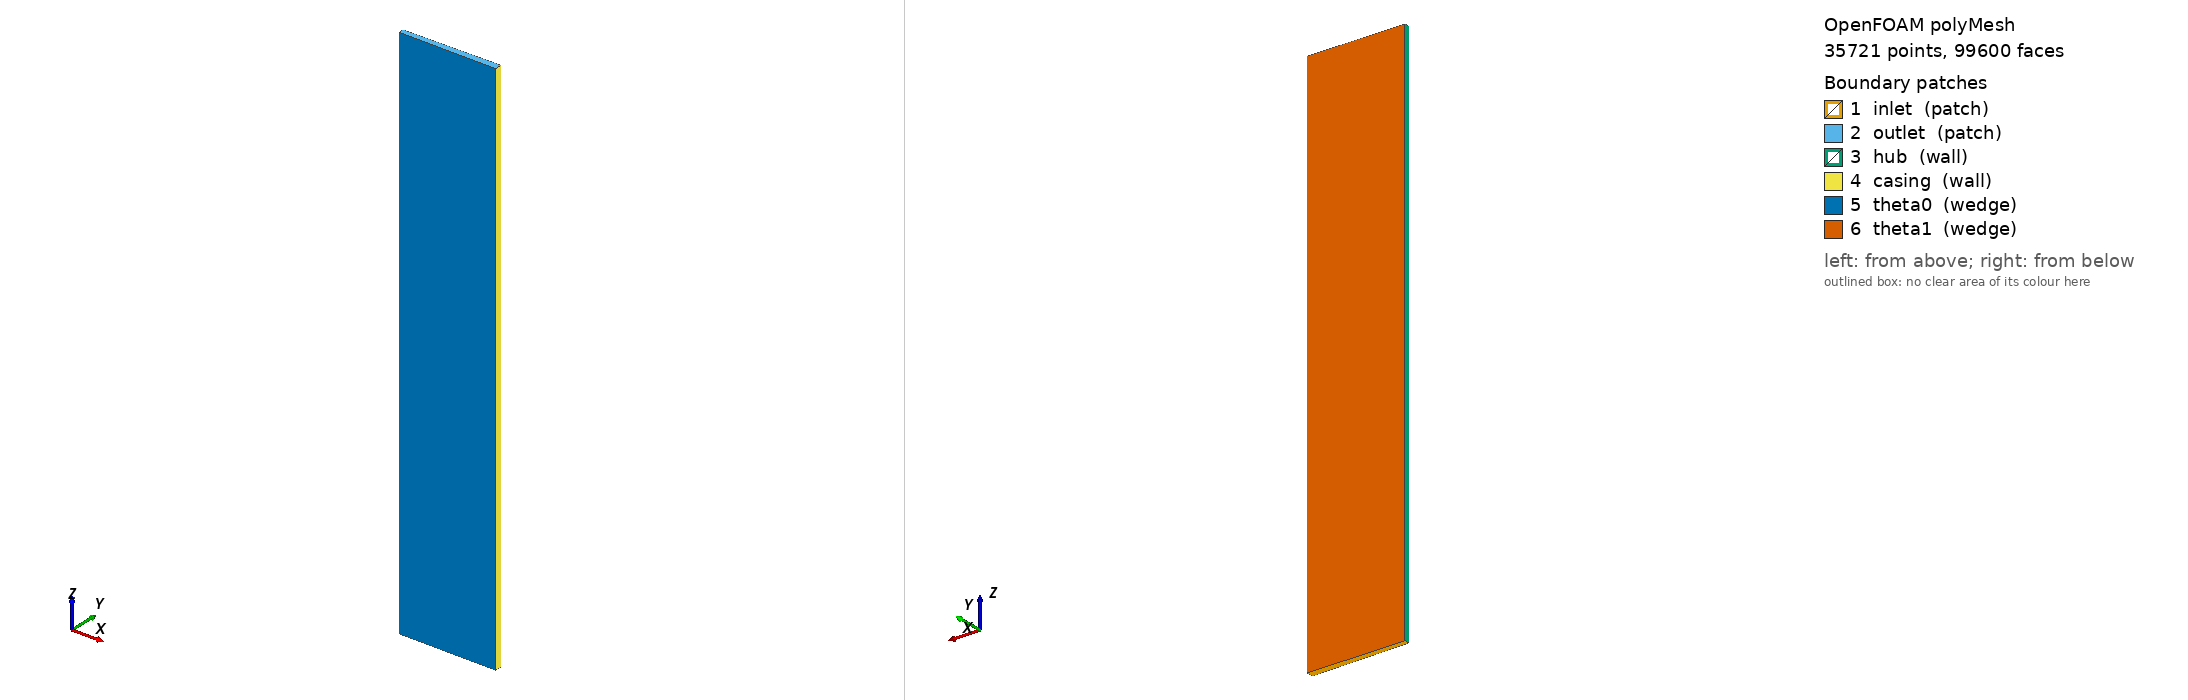

OpenFOAM case: the committed polyMesh, 35721 points, 99600 faces. Boundary patches (legend numbers): 1 inlet (patch), 2 outlet (patch), 3 hub (wall), 4 casing (wall), 5 theta0 (wedge), 6 theta1 (wedge). Left view from above one corner, right view from below the opposite corner. Boundary conditions: 5 field file(s) under 0/; 6 of 6 drawn patches have an entry in a shipped field file.

=== constant/polyMesh/boundary ===
/*--------------------------------*- C++ -*----------------------------------*\
| =========                 |                                                 |
| \\      /  F ield         | OpenFOAM: The Open Source CFD Toolbox           |
|  \\    /   O peration     | Version:  2406                                  |
|   \\  /    A nd           | Website:  www.openfoam.com                      |
|    \\/     M anipulation  |                                                 |
\*---------------------------------------------------------------------------*/
FoamFile
{
    version     2.0;
    format      ascii;
    arch        "LSB;label=32;scalar=64";
    class       polyBoundaryMesh;
    location    "constant/polyMesh";
    object      boundary;
}
// * * * * * * * * * * * * * * * * * * * * * * * * * * * * * * * * * * * * * //

6
(
    inlet
    {
        type            patch;
        nFaces          400;
        startFace       92400;
    }
    outlet
    {
        type            patch;
        nFaces          400;
        startFace       92800;
    }
    hub
    {
        type            wall;
        inGroups        1(wall);
        nFaces          1600;
        startFace       93200;
    }
    casing
    {
        type            wall;
        inGroups        1(wall);
        nFaces          1600;
        startFace       94800;
    }
    theta0
    {
        type            wedge;
        inGroups        1(wedge);
        nFaces          1600;
        startFace       96400;
    }
    theta1
    {
        type            wedge;
        inGroups        1(wedge);
        nFaces          1600;
        startFace       98000;
    }
)

// ************************************************************************* //


=== system/blockMeshDict ===
FoamFile
{
    version     2.0;
    format      ascii;
    class       dictionary;
    object      blockMeshDict;
}

convertToMeters 1;

// Annular sector: 1 degree wedge for axisymmetric-like single-stage compressor
// Hub radius = 0.1875 m, Casing radius = 0.25 m
// Axial stations: inlet(0), rotorLE(0.1), rotorTE(0.15), statorLE(0.2), statorTE(0.25), outlet(0.35)
// Symmetric about XZ plane: theta = +/- 0.5 deg = +/- 0.0087266 rad

vertices
(
    // z=0 (inlet)
    (0.1875 -0.00163624   0.0)   // 0 hub-inlet-theta0
    (0.25   -0.00218165   0.0)   // 1 tip-inlet-theta0
    (0.1875  0.00163624   0.0)   // 2 hub-inlet-theta1
    (0.25    0.00218165   0.0)   // 3 tip-inlet-theta1

    // z=0.1 (rotor leading edge)
    (0.1875 -0.00163624   0.1)   // 4
    (0.25   -0.00218165   0.1)   // 5
    (0.1875  0.00163624   0.1)   // 6
    (0.25    0.00218165   0.1)   // 7

    // z=0.15 (rotor trailing edge)
    (0.1875 -0.00163624   0.15)  // 8
    (0.25   -0.00218165   0.15)  // 9
    (0.1875  0.00163624   0.15)  // 10
    (0.25    0.00218165   0.15)  // 11

    // z=0.2 (stator leading edge)
    (0.1875 -0.00163624   0.2)   // 12
    (0.25   -0.00218165   0.2)   // 13
    (0.1875  0.00163624   0.2)   // 14
    (0.25    0.00218165   0.2)   // 15

    // z=0.25 (stator trailing edge)
    (0.1875 -0.00163624   0.25)  // 16
    (0.25   -0.00218165   0.25)  // 17
    (0.1875  0.00163624   0.25)  // 18
    (0.25    0.00218165   0.25)  // 19

    // z=0.35 (outlet)
    (0.1875 -0.00163624   0.35)  // 20
    (0.25   -0.00218165   0.35)  // 21
    (0.1875  0.00163624   0.35)  // 22
    (0.25    0.00218165   0.35)  // 23
);

blocks
(
    // Block 0: inlet duct
    hex (0 1 3 2 4 5 7 6) (20 20 20) simpleGrading (1 1 1)
    // Block 1: rotor passage
    hex (4 5 7 6 8 9 11 10) (20 20 15) simpleGrading (1 1 1)
    // Block 2: inter-blade gap
    hex (8 9 11 10 12 13 15 14) (20 20 10) simpleGrading (1 1 1)
    // Block 3: stator passage
    hex (12 13 15 14 16 17 19 18) (20 20 15) simpleGrading (1 1 1)
    // Block 4: outlet duct
    hex (16 17 19 18 20 21 23 22) (20 20 20) simpleGrading (1 1 1)
);

edges
(
);

boundary
(
    inlet
    {
        type patch;
        faces
        (
            (0 1 3 2)
        );
    }
    outlet
    {
        type patch;
        faces
        (
            (20 21 23 22)
        );
    }
    hub
    {
        type wall;
        faces
        (
            (0 4 6 2)
            (4 8 10 6)
            (8 12 14 10)
            (12 16 18 14)
            (16 20 22 18)
        );
    }
    casing
    {
        type wall;
        faces
        (
            (1 3 7 5)
            (5 7 11 9)
            (9 11 15 13)
            (13 15 19 17)
            (17 19 23 21)
        );
    }
    theta0
    {
        type wedge;
        faces
        (
            (0 1 5 4)
            (4 5 9 8)
            (8 9 13 12)
            (12 13 17 16)
            (16 17 21 20)
        );
    }
    theta1
    {
        type wedge;
        faces
        (
            (2 6 7 3)
            (6 10 11 7)
            (10 14 15 11)
            (14 18 19 15)
            (18 22 23 19)
        );
    }
);

mergePatchPairs
(
);

cellZones
(
    rotor
    {
        type cellZone;
        cellLabels List<label> (1);
        // Block 1 contains 1*1*15 = 15 cells, starting after Block 0's 20 cells
        // Cell indices 20 to 34 belong to the rotor block
        cellLabels
        (
            20 21 22 23 24 25 26 27 28 29 30 31 32 33 34
        );
    }
);


=== system/controlDict ===
FoamFile
{
    version     2.0;
    format      ascii;
    class       dictionary;
    location    "system";
    object      controlDict;
}

application     pimpleFoam;
startFrom       startTime;
startTime       0;
stopAt          endTime;
endTime         0.05;
deltaT          5e-05;
writeControl    timeStep;
writeInterval   1000;
purgeWrite      3;
writeFormat     ascii;
writePrecision  6;
writeCompression off;
timeFormat      general;
timePrecision   6;
runTimeModifiable true;
adjustTimeStep  no;
maxCo           0.5;


=== 0/U ===
FoamFile
{
    version     2.0;
    format      ascii;
    class       volVectorField;
    location    "0";
    object      U;
}

dimensions      [0 1 -1 0 0 0 0];

internalField   uniform (20 0 0);

boundaryField
{
    inlet
    {
        type            fixedValue;
        value           uniform (20 0 0);
    }
    outlet
    {
        type            pressureInletOutletVelocity;
        value           uniform (20 0 0);
    }
    hub
    {
        type            noSlip;
    }
    casing
    {
        type            noSlip;
    }
    theta0
    {
        type            wedge;
    }
    theta1
    {
        type            wedge;
    }
}


=== 0/k ===
FoamFile
{
    version     2.0;
    format      ascii;
    class       volScalarField;
    location    "0";
    object      k;
}

dimensions      [0 2 -2 0 0 0 0];

// Estimated from Tu=1%, U=20 m/s: k = 1.5*(U*Tu)^2
internalField   uniform 0.06;

boundaryField
{
    inlet
    {
        type            fixedValue;
        value           uniform 0.06;
    }
    outlet
    {
        type            zeroGradient;
    }
    hub
    {
        type            kqRWallFunction;
        value           uniform 0.06;
    }
    casing
    {
        type            kqRWallFunction;
        value           uniform 0.06;
    }
    theta0
    {
        type            wedge;
    }
    theta1
    {
        type            wedge;
    }
}


=== 0/nut ===
FoamFile
{
    version     2.0;
    format      ascii;
    class       volScalarField;
    location    "0";
    object      nut;
}

dimensions      [0 2 -1 0 0 0 0];

internalField   uniform 1.5e-4;

boundaryField
{
    inlet
    {
        type            calculated;
        value           uniform 1.5e-4;
    }
    outlet
    {
        type            calculated;
        value           uniform 1.5e-4;
    }
    hub
    {
        type            nutkWallFunction;
        value           uniform 1.5e-4;
    }
    casing
    {
        type            nutkWallFunction;
        value           uniform 1.5e-4;
    }
    theta0
    {
        type            wedge;
    }
    theta1
    {
        type            wedge;
    }
}


=== 0/omega ===
FoamFile
{
    version     2.0;
    format      ascii;
    class       volScalarField;
    location    "0";
    object      omega;
}

dimensions      [0 0 -1 0 0 0 0];

// Estimated from k and nut: omega = k / (nut * betaStar), betaStar~0.09, nut~10*nu
internalField   uniform 444;

boundaryField
{
    inlet
    {
        type            fixedValue;
        value           uniform 444;
    }
    outlet
    {
        type            zeroGradient;
    }
    hub
    {
        type            omegaWallFunction;
        value           uniform 444;
    }
    casing
    {
        type            omegaWallFunction;
        value           uniform 444;
    }
    theta0
    {
        type            wedge;
    }
    theta1
    {
        type            wedge;
    }
}


=== 0/p ===
FoamFile
{
    version     2.0;
    format      ascii;
    class       volScalarField;
    location    "0";
    object      p;
}

dimensions      [0 2 -2 0 0 0 0];

internalField   uniform 0;

boundaryField
{
    inlet
    {
        type            zeroGradient;
    }
    outlet
    {
        type            fixedValue;
        value           uniform 0;
    }
    hub
    {
        type            zeroGradient;
    }
    casing
    {
        type            zeroGradient;
    }
    theta0
    {
        type            wedge;
    }
    theta1
    {
        type            wedge;
    }
}


Also in the case, not shown: constant/polyMesh/faces (numeric list); constant/polyMesh/neighbour (numeric list); constant/polyMesh/owner (numeric list); constant/polyMesh/points (numeric list).
